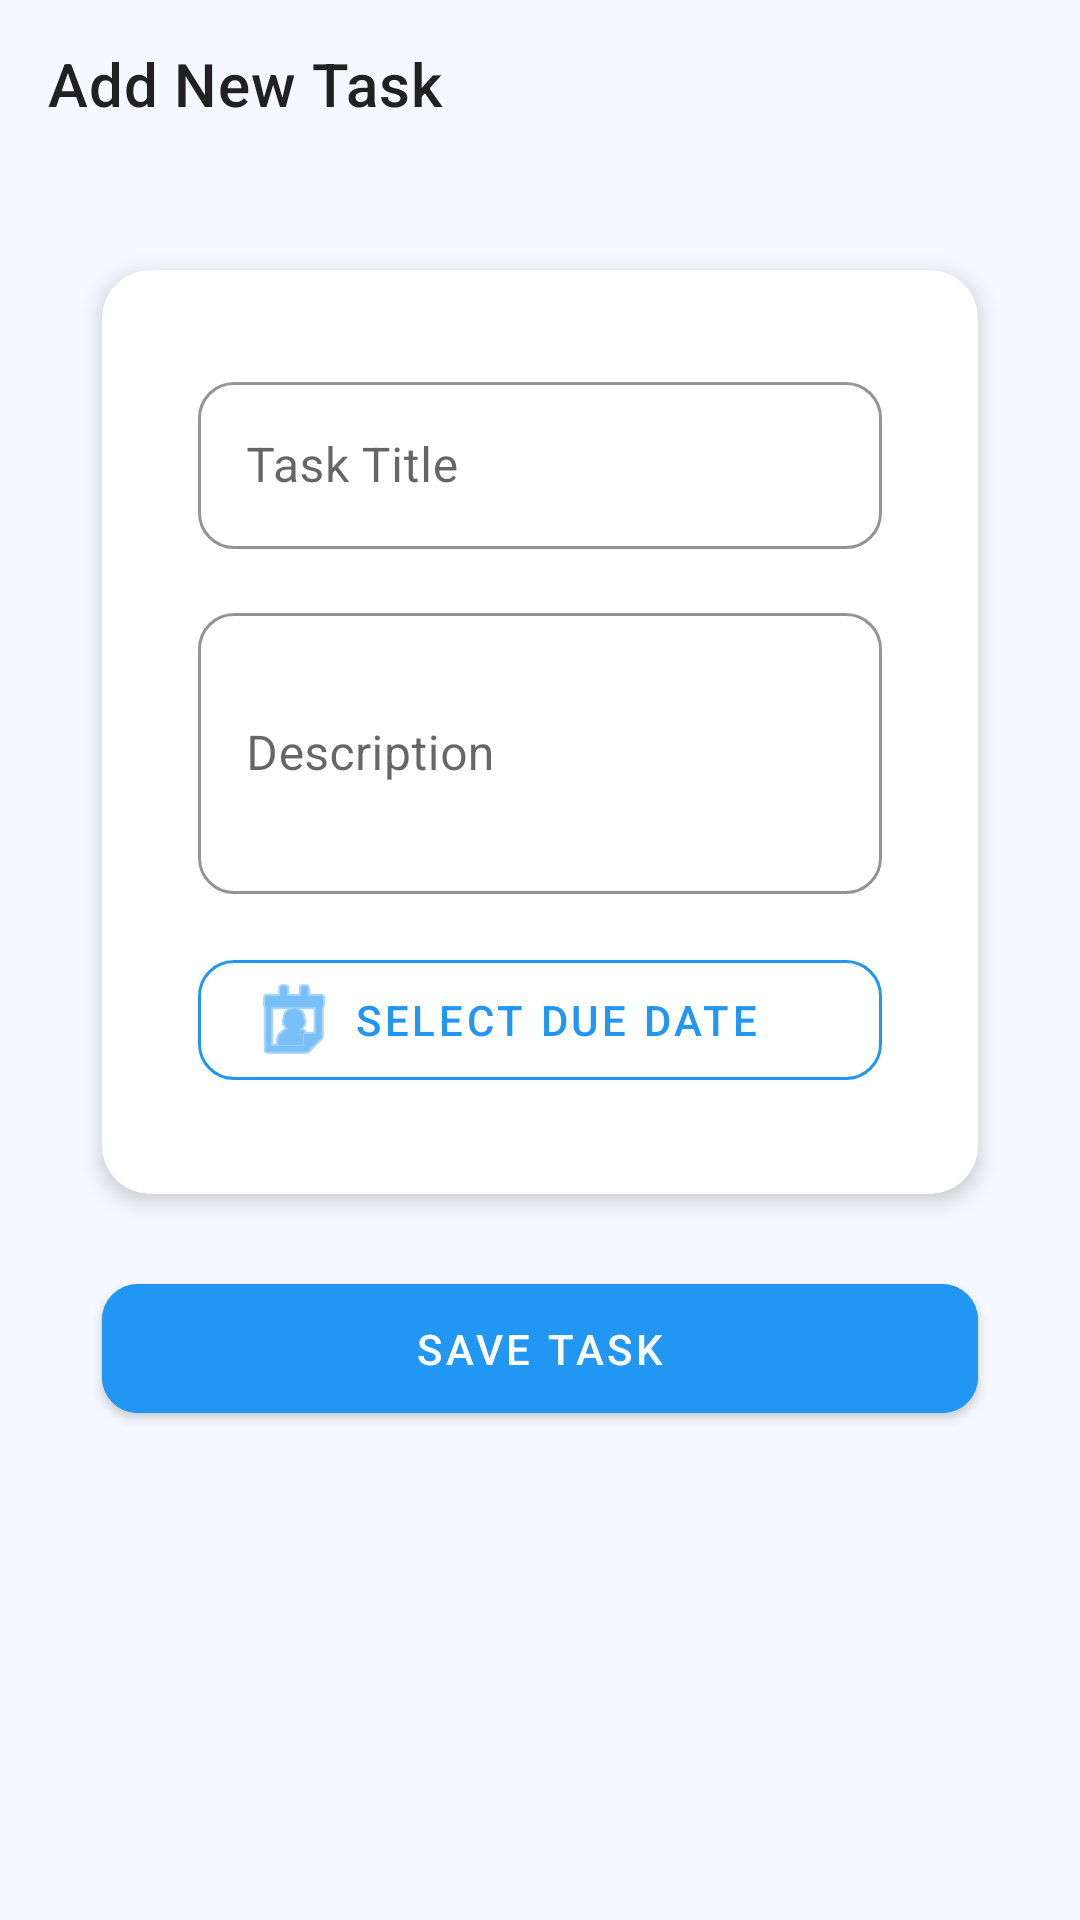

Reconstruct the res/layout file that produces this screen, plus the resources it refers to.
<!-- AndroidManifest.xml: application theme Theme.ToDoListApp -->
<!-- res/layout/activity_add_task.xml -->
<?xml version="1.0" encoding="utf-8"?>

<androidx.coordinatorlayout.widget.CoordinatorLayout xmlns:android="http://schemas.android.com/apk/res/android"
    xmlns:app="http://schemas.android.com/apk/res-auto"
    xmlns:tools="http://schemas.android.com/tools"
    android:layout_width="match_parent"
    android:layout_height="match_parent"
    android:background="?android:colorBackground">

    <com.google.android.material.appbar.AppBarLayout
        android:layout_width="match_parent"
        android:layout_height="wrap_content"
        android:background="?android:colorBackground"
        app:elevation="0dp">

        <com.google.android.material.appbar.MaterialToolbar
            android:id="@+id/toolbar"
            android:layout_width="match_parent"
            android:layout_height="?attr/actionBarSize"
            android:background="?android:colorBackground"
            app:navigationIcon="@drawable/ic_back"
            app:title="Add New Task"
            app:titleTextAppearance="@style/TextAppearance.MaterialComponents.Headline6"
            app:titleTextColor="?android:textColorPrimary" />

    </com.google.android.material.appbar.AppBarLayout>

    <androidx.core.widget.NestedScrollView
        android:layout_width="match_parent"
        android:layout_height="match_parent"
        android:clipToPadding="false"
        app:layout_behavior="@string/appbar_scrolling_view_behavior">

        <androidx.constraintlayout.widget.ConstraintLayout
            android:layout_width="match_parent"
            android:layout_height="wrap_content"
            android:padding="24dp">

            <com.google.android.material.card.MaterialCardView
                android:id="@+id/materialCardView"
                android:layout_width="0dp"
                android:layout_height="wrap_content"
                app:cardCornerRadius="16dp"
                app:cardElevation="4dp"
                android:layout_margin="10dp"
                app:layout_constraintTop_toTopOf="parent"
                app:layout_constraintStart_toStartOf="parent"
                app:layout_constraintEnd_toEndOf="parent">

                <LinearLayout
                    android:layout_width="match_parent"
                    android:layout_height="wrap_content"
                    android:orientation="vertical"
                    android:padding="16dp">

                    <com.google.android.material.textfield.TextInputLayout
                        android:id="@+id/textInputLayoutTask"
                        style="@style/Widget.MaterialComponents.TextInputLayout.OutlinedBox"
                        android:layout_width="match_parent"
                        android:layout_height="wrap_content"
                        android:hint="Task Title"
                        app:boxCornerRadiusBottomEnd="12dp"
                        app:boxCornerRadiusBottomStart="12dp"
                        app:boxCornerRadiusTopEnd="12dp"
                        app:boxCornerRadiusTopStart="12dp"
                        app:boxStrokeColor="?attr/colorPrimary"
                        app:hintTextColor="?attr/colorPrimary">

                        <com.google.android.material.textfield.TextInputEditText
                            android:id="@+id/titleEditText"
                            android:layout_width="match_parent"
                            android:layout_height="wrap_content"
                            android:inputType="text"
                            android:maxLines="1"
                            android:textColor="?android:textColorPrimary" />
                    </com.google.android.material.textfield.TextInputLayout>

                    <com.google.android.material.textfield.TextInputLayout
                        android:id="@+id/textInputLayoutDescription"
                        style="@style/Widget.MaterialComponents.TextInputLayout.OutlinedBox"
                        android:layout_width="match_parent"
                        android:layout_height="wrap_content"
                        android:layout_marginTop="16dp"
                        android:hint="Description"
                        app:boxCornerRadiusBottomEnd="12dp"
                        app:boxCornerRadiusBottomStart="12dp"
                        app:boxCornerRadiusTopEnd="12dp"
                        app:boxCornerRadiusTopStart="12dp"
                        app:boxStrokeColor="?attr/colorPrimary"
                        app:hintTextColor="?attr/colorPrimary">

                        <com.google.android.material.textfield.TextInputEditText
                            android:id="@+id/descriptionEditText"
                            android:layout_width="match_parent"
                            android:layout_height="wrap_content"
                            android:inputType="textMultiLine"
                            android:minLines="3"
                            android:textColor="?android:textColorPrimary" />
                    </com.google.android.material.textfield.TextInputLayout>

                    <com.google.android.material.button.MaterialButton
                        android:id="@+id/dueDateButton"
                        style="@style/Widget.MaterialComponents.Button.OutlinedButton"
                        android:layout_width="match_parent"
                        android:layout_height="wrap_content"
                        android:layout_marginTop="16dp"
                        android:text="Select Due Date"
                        android:textAlignment="textStart"
                        android:textColor="?attr/colorPrimary"
                        app:cornerRadius="12dp"
                        app:icon="@android:drawable/ic_menu_my_calendar"
                        app:iconTint="?attr/colorPrimary"
                        app:strokeColor="?attr/colorPrimary"
                        app:strokeWidth="1dp" />

                </LinearLayout>
            </com.google.android.material.card.MaterialCardView>

            <com.google.android.material.button.MaterialButton
                android:id="@+id/saveButton"
                android:layout_width="0dp"
                android:layout_height="wrap_content"
                android:layout_marginTop="24dp"
                android:backgroundTint="?attr/colorPrimary"
                android:text="Save Task"
                android:textColor="?attr/colorOnPrimary"
                app:cornerRadius="12dp"
                app:layout_constraintEnd_toEndOf="@+id/materialCardView"
                app:layout_constraintStart_toStartOf="@+id/materialCardView"
                app:layout_constraintTop_toBottomOf="@id/materialCardView" />

        </androidx.constraintlayout.widget.ConstraintLayout>
    </androidx.core.widget.NestedScrollView>
</androidx.coordinatorlayout.widget.CoordinatorLayout>
<!-- resources referenced by this layout -->
<resources>
  <style name="Theme.ToDoListApp" parent="Theme.MaterialComponents.DayNight.NoActionBar">
          
          <item name="colorPrimary">@color/primary</item>
          <item name="colorPrimaryVariant">@color/primary_dark</item>
          <item name="colorOnPrimary">@color/white</item>
          
          <item name="colorSecondary">@color/secondary</item>
          <item name="colorSecondaryVariant">@color/secondary_dark</item>
          <item name="colorOnSecondary">@color/white</item>
          
          <item name="android:statusBarColor">@color/primary_dark</item>
          
          <item name="android:colorBackground">@color/background_light</item>
          <item name="colorSurface">@color/surface_light</item>
          
          <item name="android:textColorPrimary">@color/text_primary_light</item>
          <item name="android:textColorSecondary">@color/text_secondary_light</item>
          <item name="android:textColorHint">@color/text_hint_light</item>
          
          <item name="shapeAppearanceSmallComponent">@style/ShapeAppearance.App.SmallComponent</item>
          <item name="shapeAppearanceMediumComponent">@style/ShapeAppearance.App.MediumComponent</item>
          <item name="shapeAppearanceLargeComponent">@style/ShapeAppearance.App.LargeComponent</item>
          
          <item name="materialCardViewStyle">@style/Widget.App.CardView</item>
          
          <item name="materialButtonStyle">@style/Widget.App.Button</item>
          
          <item name="textInputStyle">@style/Widget.App.TextInputLayout</item>
      </style>
  <color name="primary">#2196F3</color>
  <color name="primary_dark">#1976D2</color>
  <color name="white">#FFFFFFFF</color>
  <color name="secondary">#03A9F4</color>
  <color name="secondary_dark">#0288D1</color>
  <color name="background_light">#F5F9FF</color>
  <color name="surface_light">#FFFFFF</color>
  <color name="text_primary_light">#212121</color>
  <color name="text_secondary_light">#757575</color>
  <color name="text_hint_light">#BDBDBD</color>
  <style name="ShapeAppearance.App.SmallComponent" parent="ShapeAppearance.MaterialComponents.SmallComponent">
          <item name="cornerFamily">rounded</item>
          <item name="cornerSize">8dp</item>
      </style>
  <style name="ShapeAppearance.App.MediumComponent" parent="ShapeAppearance.MaterialComponents.MediumComponent">
          <item name="cornerFamily">rounded</item>
          <item name="cornerSize">12dp</item>
      </style>
  <style name="ShapeAppearance.App.LargeComponent" parent="ShapeAppearance.MaterialComponents.LargeComponent">
          <item name="cornerFamily">rounded</item>
          <item name="cornerSize">16dp</item>
      </style>
  <style name="Widget.App.CardView" parent="Widget.MaterialComponents.CardView">
          <item name="cardElevation">2dp</item>
          <item name="cardCornerRadius">12dp</item>
          <item name="cardBackgroundColor">@color/surface_light</item>
          <item name="contentPadding">16dp</item>
      </style>
  <style name="Widget.App.Button" parent="Widget.MaterialComponents.Button">
          <item name="android:textColor">@color/white</item>
          <item name="backgroundTint">@color/primary</item>
          <item name="cornerRadius">12dp</item>
          <item name="android:paddingTop">12dp</item>
          <item name="android:paddingBottom">12dp</item>
      </style>
  <style name="Widget.App.TextInputLayout" parent="Widget.MaterialComponents.TextInputLayout.OutlinedBox">
          <item name="boxCornerRadiusTopStart">12dp</item>
          <item name="boxCornerRadiusTopEnd">12dp</item>
          <item name="boxCornerRadiusBottomStart">12dp</item>
          <item name="boxCornerRadiusBottomEnd">12dp</item>
          <item name="boxStrokeColor">@color/primary</item>
          <item name="hintTextColor">@color/primary</item>
      </style>
</resources>
